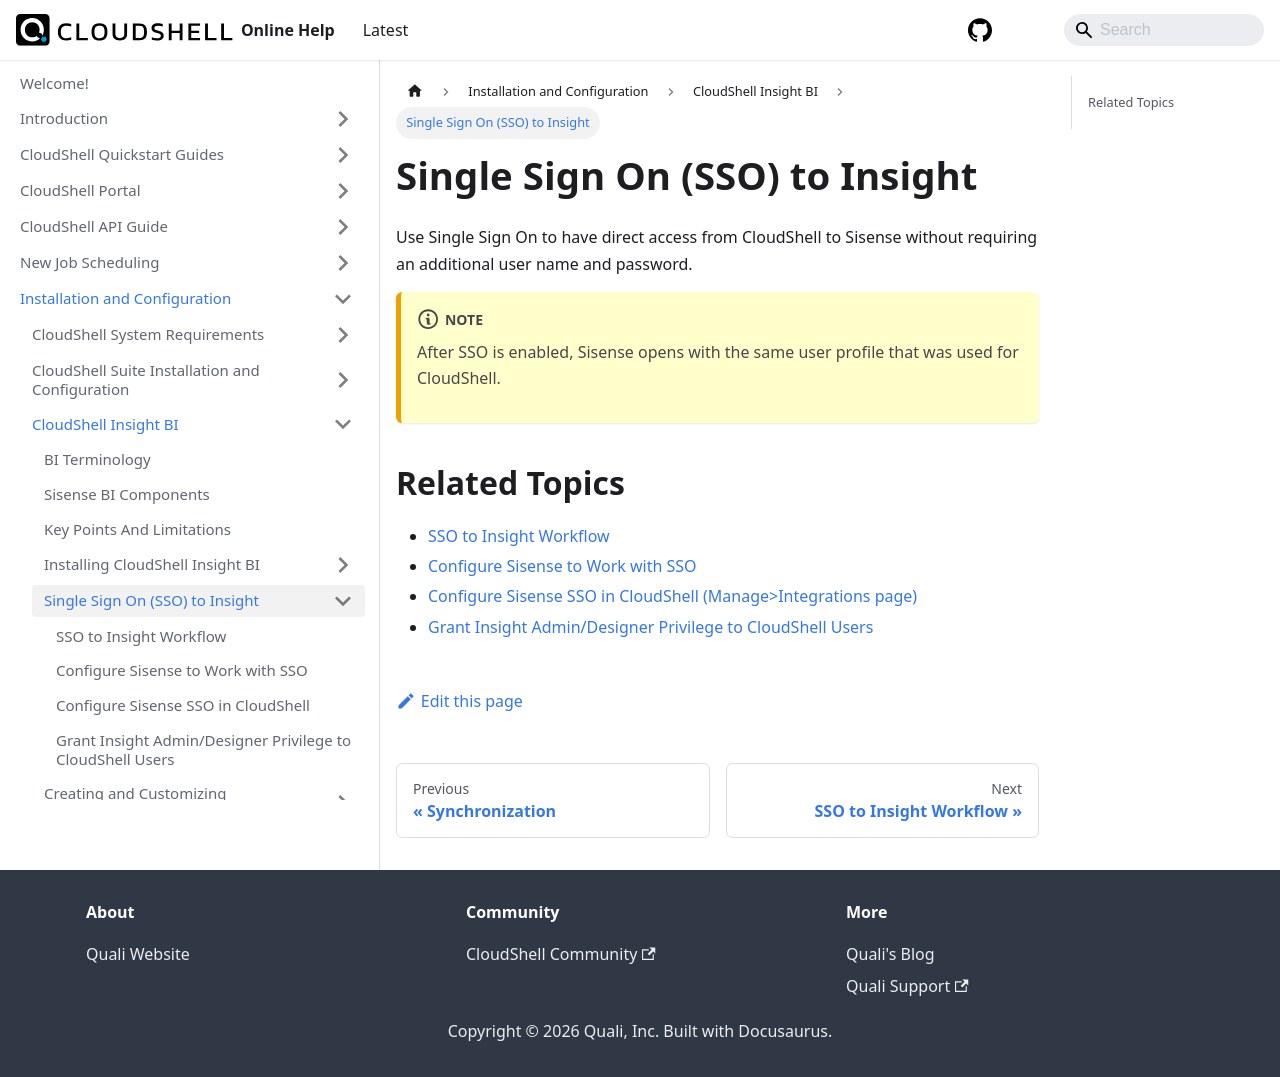

repository: QualiSystems/cloudshell-help · page: install-configure/cs-insight-bi/insight-sso.html · generator: docusaurus

# Single Sign On (SSO) to Insight

Use Single Sign On to have direct access from CloudShell to Sisense without requiring an additional user name and password.

:::note
After SSO is enabled, Sisense opens with the same user profile that was used for CloudShell.
:::

## Related Topics

- [SSO to Insight Workflow](./sso-to-insight-workflow.md)
- [Configure Sisense to Work with SSO](./configure-sso-in-sisense.md)
- [Configure Sisense SSO in CloudShell (Manage>Integrations page)](./configure-sso-in-cs.md)
- [Grant Insight Admin/Designer Privilege to CloudShell Users](./grant-admin-privilege.md)
